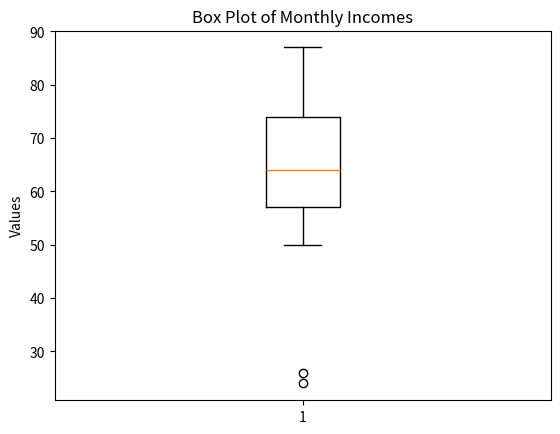

Python code for this plot:
import matplotlib.pyplot as plt

# Sample data
data = [24, 26, 50, 53, 57, 57, 59, 59, 61, 63, 64, 65, 69, 70, 72, 74, 81, 85, 85, 86, 87]

# Create the box plot
plt.boxplot(data)

# Add labels and title
plt.ylabel('Values')
plt.title('Box Plot of Monthly Incomes')

# Show the plot
plt.show()
